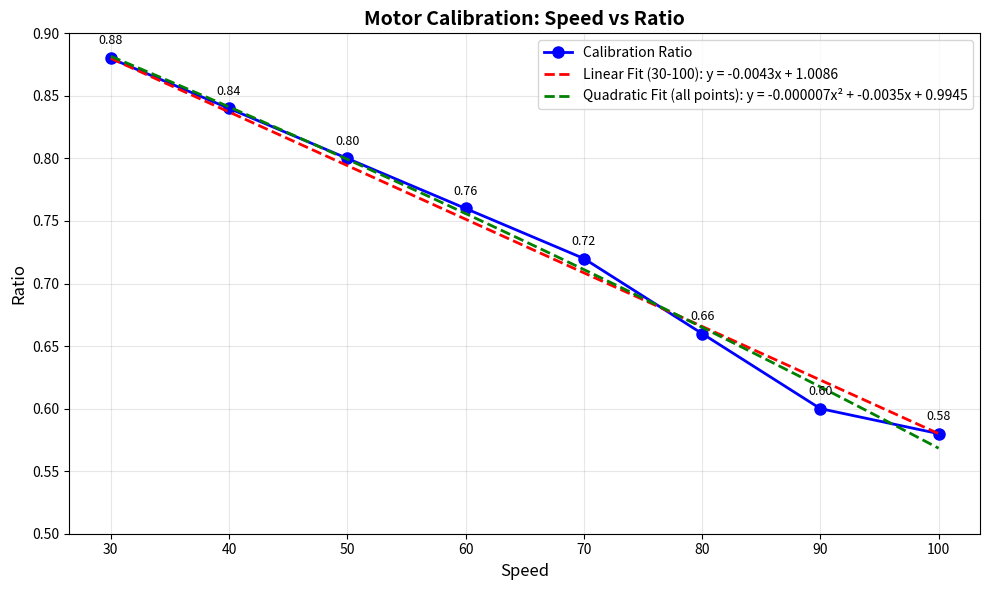

The matplotlib source for this figure:
import matplotlib.pyplot as plt
import numpy as np

# Calibration data
SPEEDS = [30,   40,   50,   60,   70,   80,   90,  100]
RATIOS = [0.88, 0.84, 0.8, 0.76, 0.72, 0.66, 0.60, 0.58]

# Create plot
plt.figure(figsize=(10, 6))
plt.plot(SPEEDS, RATIOS, 'o-', linewidth=2, markersize=8, color='blue', label='Calibration Ratio')

# Linear regression from 30 to 100
x_start, y_start = SPEEDS[0], RATIOS[0]  # (30, 0.85)
x_end, y_end = SPEEDS[-1], RATIOS[-1]     # (100, 0.6)

# Calculate linear regression: y = ax + b
slope = (y_end - y_start) / (x_end - x_start)
intercept = y_start - slope * x_start

# Generate line points
x_line = np.array([x_start, x_end])
y_line = slope * x_line + intercept

# Plot linear regression line
plt.plot(x_line, y_line, 'r--', linewidth=2, label=f'Linear Fit (30-100): y = {slope:.4f}x + {intercept:.4f}')

# 2nd degree polynomial regression using all data points
x_data = np.array(SPEEDS)
y_data = np.array(RATIOS)
coeffs = np.polyfit(x_data, y_data, 2)  # 2차 다항식 계수 [a, b, c] where y = ax^2 + bx + c

# Generate smooth curve for polynomial
x_poly = np.linspace(x_start, x_end, 100)
y_poly = np.polyval(coeffs, x_poly)

# Plot 2nd degree polynomial regression
plt.plot(x_poly, y_poly, 'g--', linewidth=2, 
         label=f'Quadratic Fit (all points): y = {coeffs[0]:.6f}x² + {coeffs[1]:.4f}x + {coeffs[2]:.4f}')

# Format plot
plt.xlabel('Speed', fontsize=12)
plt.ylabel('Ratio', fontsize=12)
plt.title('Motor Calibration: Speed vs Ratio', fontsize=14, fontweight='bold')
plt.grid(True, alpha=0.3)
plt.legend()

# Annotate each point
for speed, ratio in zip(SPEEDS, RATIOS):
    plt.annotate(f'{ratio:.2f}', (speed, ratio), 
                textcoords="offset points", xytext=(0,10), ha='center', fontsize=9)

# Adjust Y-axis range
plt.ylim(0.5, 0.9)

# Display plot
plt.tight_layout()
plt.show()

